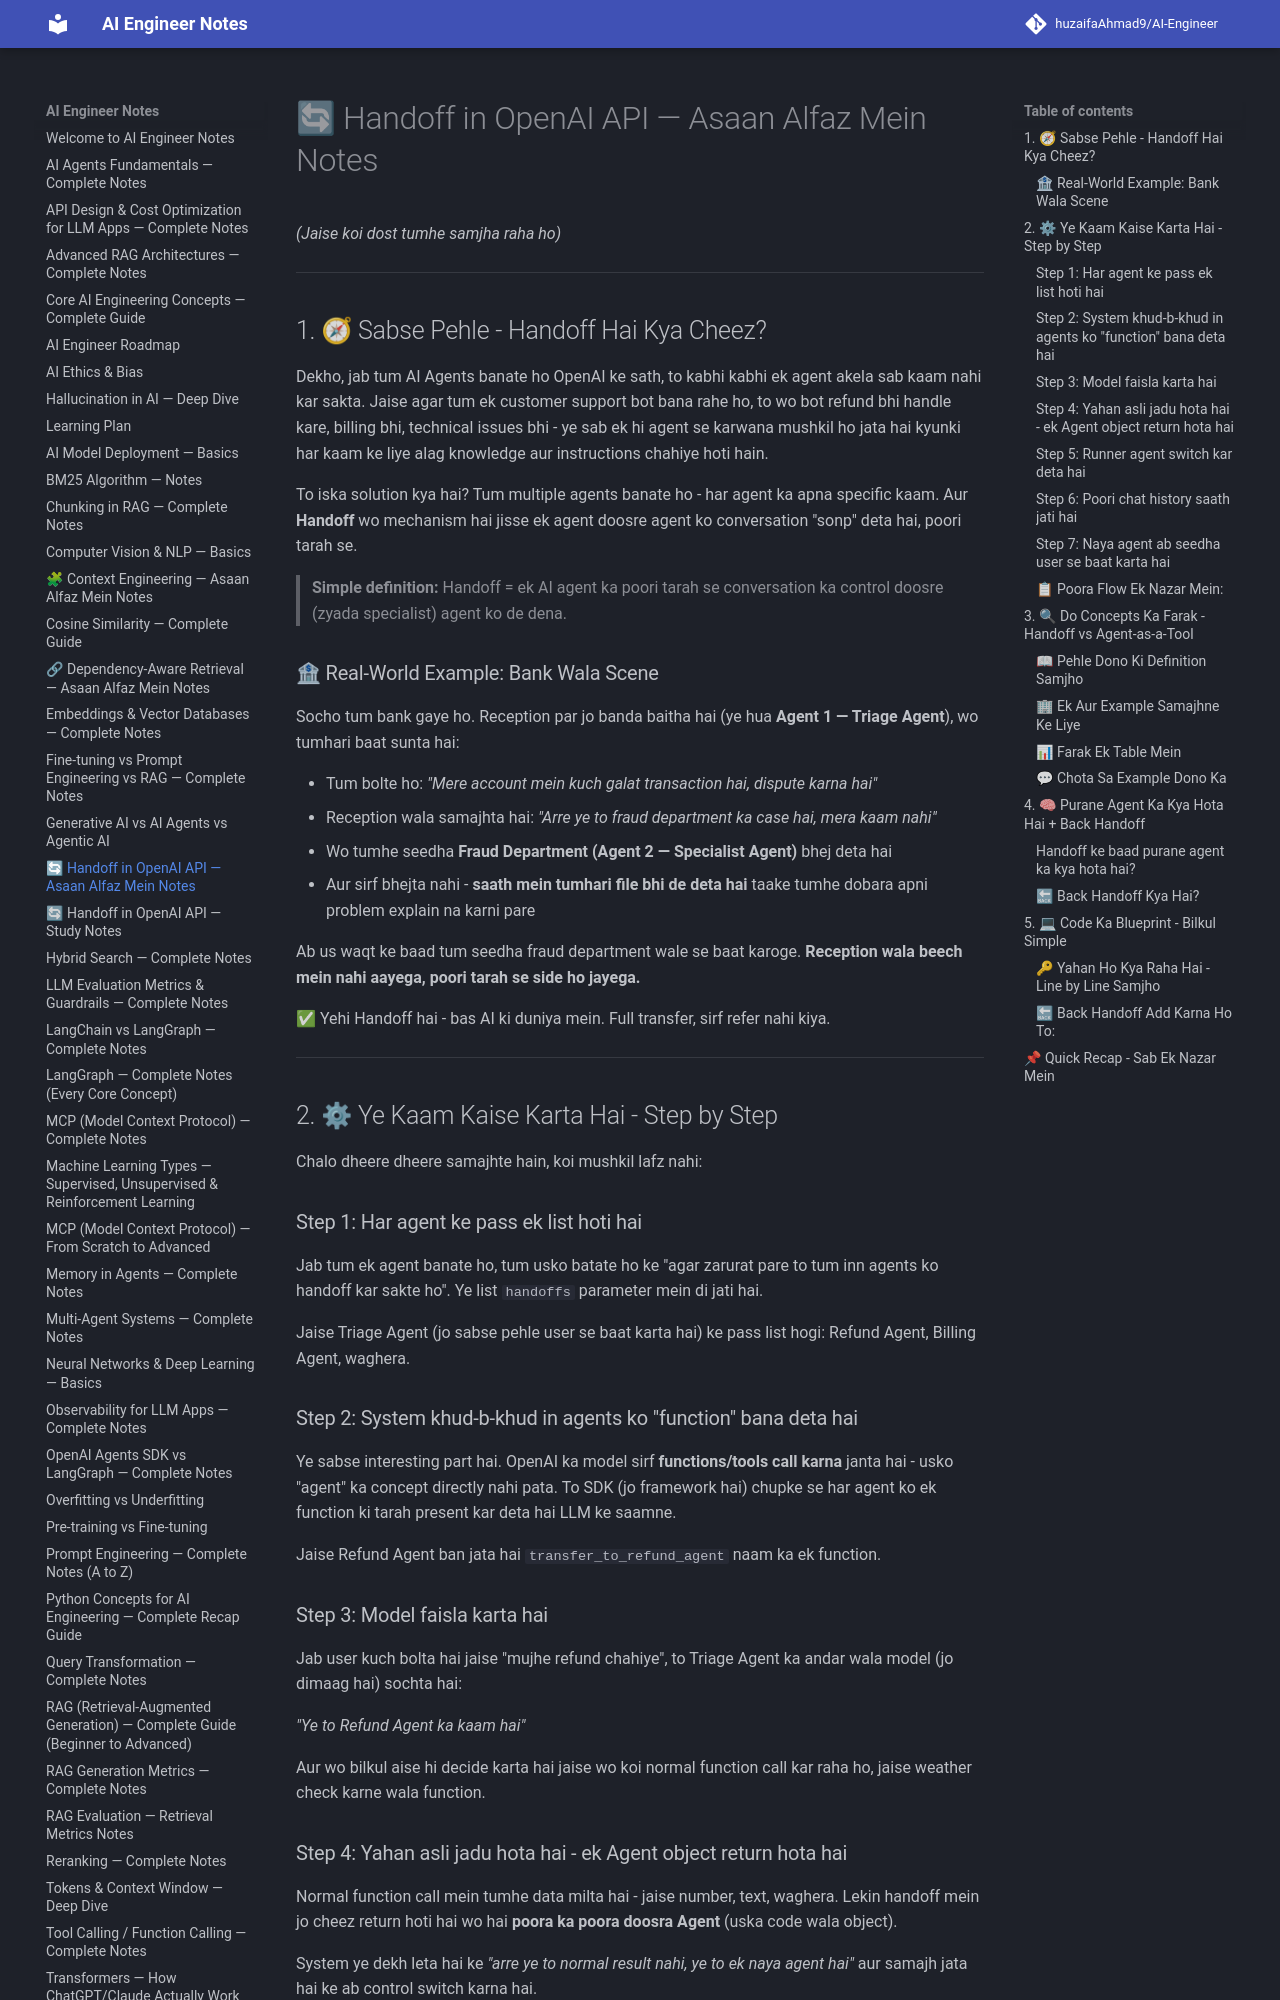

repository: huzaifaglixen-dotcom/Notes · page: Handoff_Asaan_Notes_Roman_Urdu/index.html · generator: mkdocs

# 🔄 Handoff in OpenAI API — Asaan Alfaz Mein Notes

*(Jaise koi dost tumhe samjha raha ho)*

---

## 1. 🧭 Sabse Pehle - Handoff Hai Kya Cheez?

Dekho, jab tum AI Agents banate ho OpenAI ke sath, to kabhi kabhi ek agent akela sab kaam nahi kar sakta. Jaise agar tum ek customer support bot bana rahe ho, to wo bot refund bhi handle kare, billing bhi, technical issues bhi - ye sab ek hi agent se karwana mushkil ho jata hai kyunki har kaam ke liye alag knowledge aur instructions chahiye hoti hain.

To iska solution kya hai? Tum multiple agents banate ho - har agent ka apna specific kaam. Aur **Handoff** wo mechanism hai jisse ek agent doosre agent ko conversation "sonp" deta hai, poori tarah se.

> **Simple definition:** Handoff = ek AI agent ka poori tarah se conversation ka control doosre (zyada specialist) agent ko de dena.

### 🏦 Real-World Example: Bank Wala Scene

Socho tum bank gaye ho. Reception par jo banda baitha hai (ye hua **Agent 1 — Triage Agent**), wo tumhari baat sunta hai:

- Tum bolte ho: *"Mere account mein kuch galat transaction hai, dispute karna hai"*
- Reception wala samajhta hai: *"Arre ye to fraud department ka case hai, mera kaam nahi"*
- Wo tumhe seedha **Fraud Department (Agent 2 — Specialist Agent)** bhej deta hai
- Aur sirf bhejta nahi - **saath mein tumhari file bhi de deta hai** taake tumhe dobara apni problem explain na karni pare

Ab us waqt ke baad tum seedha fraud department wale se baat karoge. **Reception wala beech mein nahi aayega, poori tarah se side ho jayega.**

✅ Yehi Handoff hai - bas AI ki duniya mein. Full transfer, sirf refer nahi kiya.

---

## 2. ⚙ Ye Kaam Kaise Karta Hai - Step by Step

Chalo dheere dheere samajhte hain, koi mushkil lafz nahi:

### Step 1: Har agent ke pass ek list hoti hai
Jab tum ek agent banate ho, tum usko batate ho ke "agar zarurat pare to tum inn agents ko handoff kar sakte ho". Ye list `handoffs` parameter mein di jati hai.

Jaise Triage Agent (jo sabse pehle user se baat karta hai) ke pass list hogi: Refund Agent, Billing Agent, waghera.

### Step 2: System khud-b-khud in agents ko "function" bana deta hai
Ye sabse interesting part hai. OpenAI ka model sirf **functions/tools call karna** janta hai - usko "agent" ka concept directly nahi pata. To SDK (jo framework hai) chupke se har agent ko ek function ki tarah present kar deta hai LLM ke saamne.

Jaise Refund Agent ban jata hai `transfer_to_refund_agent` naam ka ek function.

### Step 3: Model faisla karta hai
Jab user kuch bolta hai jaise "mujhe refund chahiye", to Triage Agent ka andar wala model (jo dimaag hai) sochta hai:

*"Ye to Refund Agent ka kaam hai"*

Aur wo bilkul aise hi decide karta hai jaise wo koi normal function call kar raha ho, jaise weather check karne wala function.

### Step 4: Yahan asli jadu hota hai - ek Agent object return hota hai
Normal function call mein tumhe data milta hai - jaise number, text, waghera. Lekin handoff mein jo cheez return hoti hai wo hai **poora ka poora doosra Agent** (uska code wala object).

System ye dekh leta hai ke *"arre ye to normal result nahi, ye to ek naya agent hai"* aur samajh jata hai ke ab control switch karna hai.
